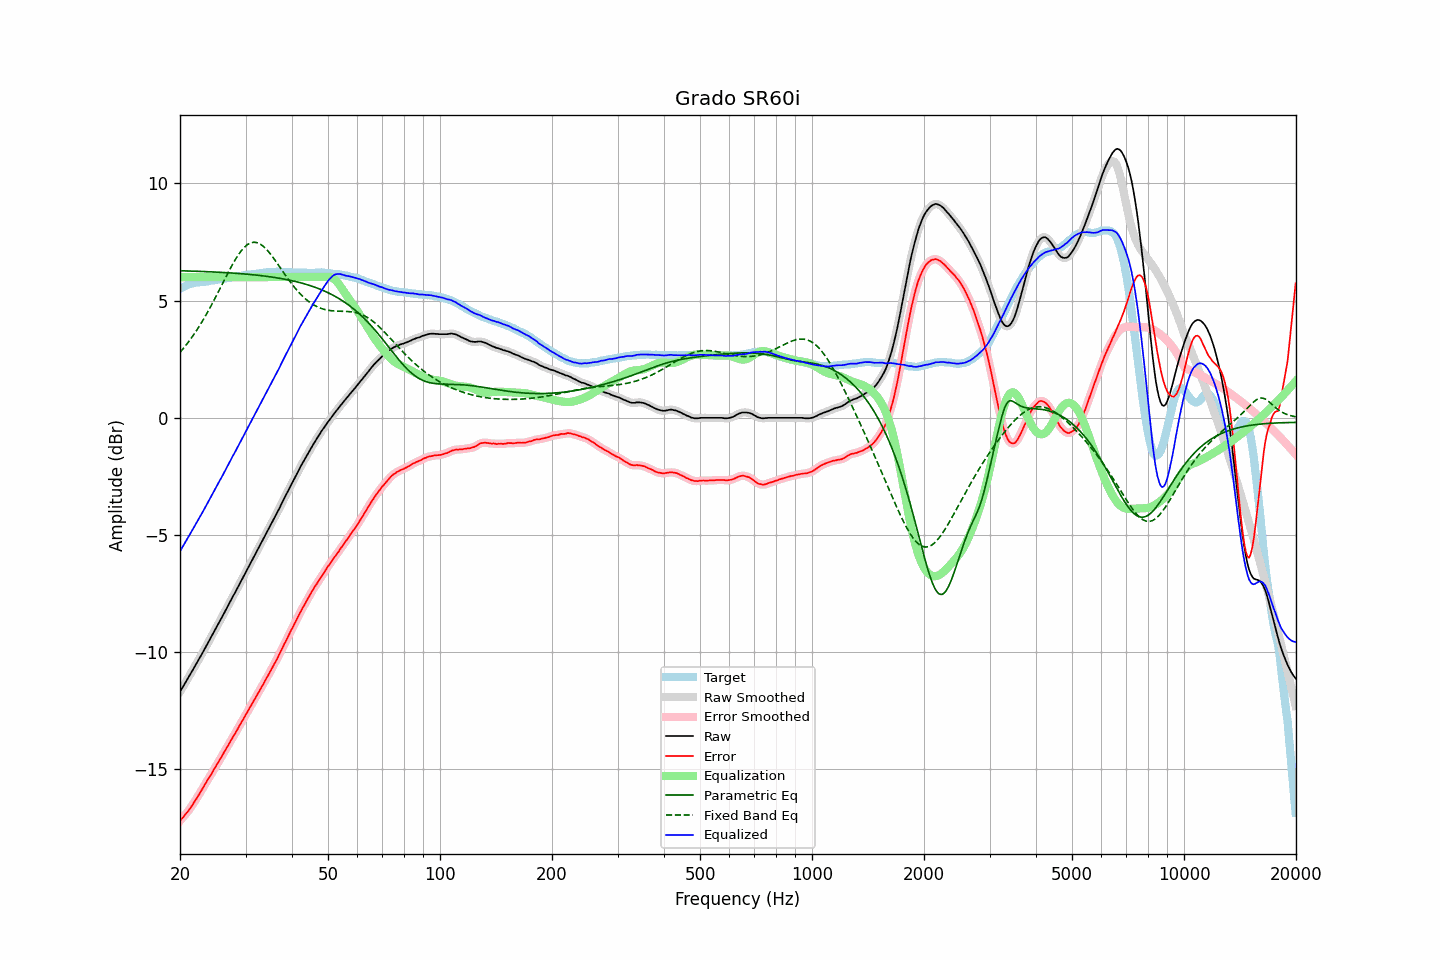

The data file committed next to this chart (first rows):
frequency, raw, error, smoothed, error_smoothed, equalization, parametric_eq, fixed_band_eq, equalized_raw, equalized_smoothed, target
20.00, -11.69, -17.20, -11.69, -17.20, 6.00, 6.27, 2.79, -5.69, -5.69, 5.50
20.20, -11.57, -17.12, -11.58, -17.12, 6.00, 6.27, 2.87, -5.57, -5.58, 5.54
20.40, -11.46, -17.05, -11.46, -17.04, 6.00, 6.27, 2.95, -5.46, -5.46, 5.58
20.61, -11.35, -16.95, -11.35, -16.96, 6.00, 6.27, 3.04, -5.35, -5.35, 5.60
20.81, -11.23, -16.87, -11.23, -16.88, 6.00, 6.27, 3.12, -5.23, -5.23, 5.64
21.02, -11.11, -16.80, -11.11, -16.79, 6.00, 6.26, 3.21, -5.11, -5.11, 5.68
21.23, -10.99, -16.69, -10.99, -16.70, 6.00, 6.26, 3.30, -4.99, -4.99, 5.70
21.44, -10.87, -16.59, -10.87, -16.60, 6.00, 6.26, 3.40, -4.87, -4.87, 5.72
21.66, -10.75, -16.50, -10.75, -16.49, 6.00, 6.26, 3.49, -4.75, -4.75, 5.74
21.87, -10.63, -16.38, -10.63, -16.39, 6.00, 6.25, 3.59, -4.63, -4.63, 5.75
22.09, -10.51, -16.28, -10.51, -16.28, 6.00, 6.25, 3.69, -4.51, -4.51, 5.77
22.31, -10.39, -16.17, -10.39, -16.17, 6.00, 6.25, 3.80, -4.39, -4.39, 5.78
22.54, -10.27, -16.05, -10.27, -16.06, 6.00, 6.25, 3.91, -4.27, -4.27, 5.78
22.76, -10.15, -15.94, -10.15, -15.94, 6.00, 6.24, 4.02, -4.15, -4.15, 5.79
22.99, -10.03, -15.82, -10.03, -15.82, 6.00, 6.24, 4.13, -4.03, -4.03, 5.79
23.22, -9.90, -15.70, -9.91, -15.70, 6.00, 6.24, 4.25, -3.90, -3.91, 5.80
23.45, -9.78, -15.59, -9.78, -15.59, 6.00, 6.24, 4.36, -3.78, -3.78, 5.81
23.69, -9.66, -15.47, -9.66, -15.48, 6.00, 6.23, 4.49, -3.66, -3.66, 5.82
23.92, -9.53, -15.37, -9.53, -15.37, 6.00, 6.23, 4.61, -3.53, -3.53, 5.84
24.16, -9.40, -15.26, -9.41, -15.26, 6.00, 6.23, 4.74, -3.40, -3.41, 5.86
24.40, -9.28, -15.15, -9.28, -15.14, 6.00, 6.22, 4.86, -3.28, -3.28, 5.87
24.65, -9.15, -15.02, -9.15, -15.03, 6.00, 6.22, 4.99, -3.15, -3.15, 5.87
24.89, -9.02, -14.91, -9.03, -14.91, 6.00, 6.22, 5.13, -3.02, -3.03, 5.88
25.14, -8.90, -14.80, -8.90, -14.79, 6.00, 6.21, 5.26, -2.90, -2.90, 5.89
25.39, -8.77, -14.67, -8.77, -14.68, 6.00, 6.21, 5.39, -2.77, -2.77, 5.90
25.65, -8.64, -14.56, -8.65, -14.56, 6.00, 6.21, 5.53, -2.64, -2.65, 5.91
25.91, -8.53, -14.45, -8.52, -14.44, 6.00, 6.20, 5.66, -2.53, -2.52, 5.92
26.16, -8.39, -14.32, -8.39, -14.33, 6.00, 6.20, 5.80, -2.39, -2.39, 5.93
26.43, -8.27, -14.21, -8.26, -14.21, 6.00, 6.19, 5.94, -2.27, -2.26, 5.94
26.69, -8.13, -14.09, -8.13, -14.09, 6.00, 6.19, 6.07, -2.13, -2.13, 5.96
26.96, -8.00, -13.97, -8.00, -13.97, 6.00, 6.19, 6.20, -2.00, -2.00, 5.97
27.23, -7.87, -13.85, -7.87, -13.85, 6.00, 6.18, 6.33, -1.87, -1.87, 5.98
27.50, -7.74, -13.74, -7.74, -13.74, 6.00, 6.18, 6.46, -1.74, -1.74, 6.00
27.77, -7.61, -13.61, -7.62, -13.62, 6.00, 6.17, 6.58, -1.61, -1.62, 6.00
28.05, -7.49, -13.51, -7.49, -13.50, 6.00, 6.17, 6.70, -1.49, -1.49, 6.02
28.33, -7.36, -13.38, -7.36, -13.38, 6.00, 6.16, 6.81, -1.36, -1.36, 6.01
28.62, -7.24, -13.27, -7.23, -13.26, 6.00, 6.16, 6.92, -1.24, -1.23, 6.03
28.90, -7.09, -13.13, -7.10, -13.14, 6.00, 6.15, 7.02, -1.09, -1.10, 6.04
29.19, -6.96, -13.01, -6.96, -13.02, 6.00, 6.15, 7.12, -0.96, -0.96, 6.05
29.48, -6.83, -12.90, -6.83, -12.90, 6.00, 6.14, 7.20, -0.83, -0.83, 6.07
29.78, -6.70, -12.78, -6.70, -12.78, 6.00, 6.14, 7.27, -0.70, -0.70, 6.08
30.08, -6.58, -12.66, -6.57, -12.66, 6.00, 6.13, 7.33, -0.58, -0.57, 6.09
30.38, -6.44, -12.54, -6.44, -12.54, 6.00, 6.12, 7.39, -0.44, -0.44, 6.10
30.68, -6.31, -12.42, -6.31, -12.42, 6.00, 6.12, 7.43, -0.31, -0.31, 6.11
30.99, -6.18, -12.30, -6.18, -12.30, 6.00, 6.11, 7.46, -0.18, -0.18, 6.11
31.30, -6.05, -12.18, -6.05, -12.18, 6.00, 6.10, 7.48, -0.05, -0.05, 6.12
31.61, -5.92, -12.06, -5.93, -12.06, 6.00, 6.10, 7.49, 0.08, 0.07, 6.14
31.93, -5.80, -11.94, -5.80, -11.94, 6.00, 6.09, 7.48, 0.20, 0.20, 6.14
32.24, -5.67, -11.82, -5.67, -11.82, 6.00, 6.08, 7.47, 0.33, 0.33, 6.15
32.57, -5.54, -11.70, -5.54, -11.70, 6.00, 6.08, 7.44, 0.46, 0.46, 6.16
32.89, -5.41, -11.59, -5.41, -11.58, 6.00, 6.07, 7.41, 0.59, 0.59, 6.17
33.22, -5.28, -11.46, -5.28, -11.46, 6.00, 6.06, 7.36, 0.72, 0.72, 6.17
33.55, -5.15, -11.34, -5.15, -11.34, 6.00, 6.05, 7.31, 0.85, 0.85, 6.19
33.89, -5.01, -11.20, -5.02, -11.21, 6.00, 6.04, 7.24, 0.99, 0.98, 6.19
34.23, -4.88, -11.09, -4.89, -11.09, 6.00, 6.03, 7.17, 1.12, 1.11, 6.21
34.57, -4.76, -10.97, -4.76, -10.97, 6.00, 6.02, 7.09, 1.24, 1.24, 6.21
34.92, -4.63, -10.85, -4.63, -10.85, 6.00, 6.02, 7.01, 1.37, 1.37, 6.21
35.27, -4.50, -10.73, -4.51, -10.72, 6.00, 6.01, 6.92, 1.50, 1.49, 6.22
35.62, -4.37, -10.59, -4.37, -10.59, 6.00, 6.00, 6.83, 1.63, 1.63, 6.22
35.97, -4.24, -10.46, -4.24, -10.47, 6.00, 5.98, 6.73, 1.76, 1.76, 6.22
... 635 more rows
